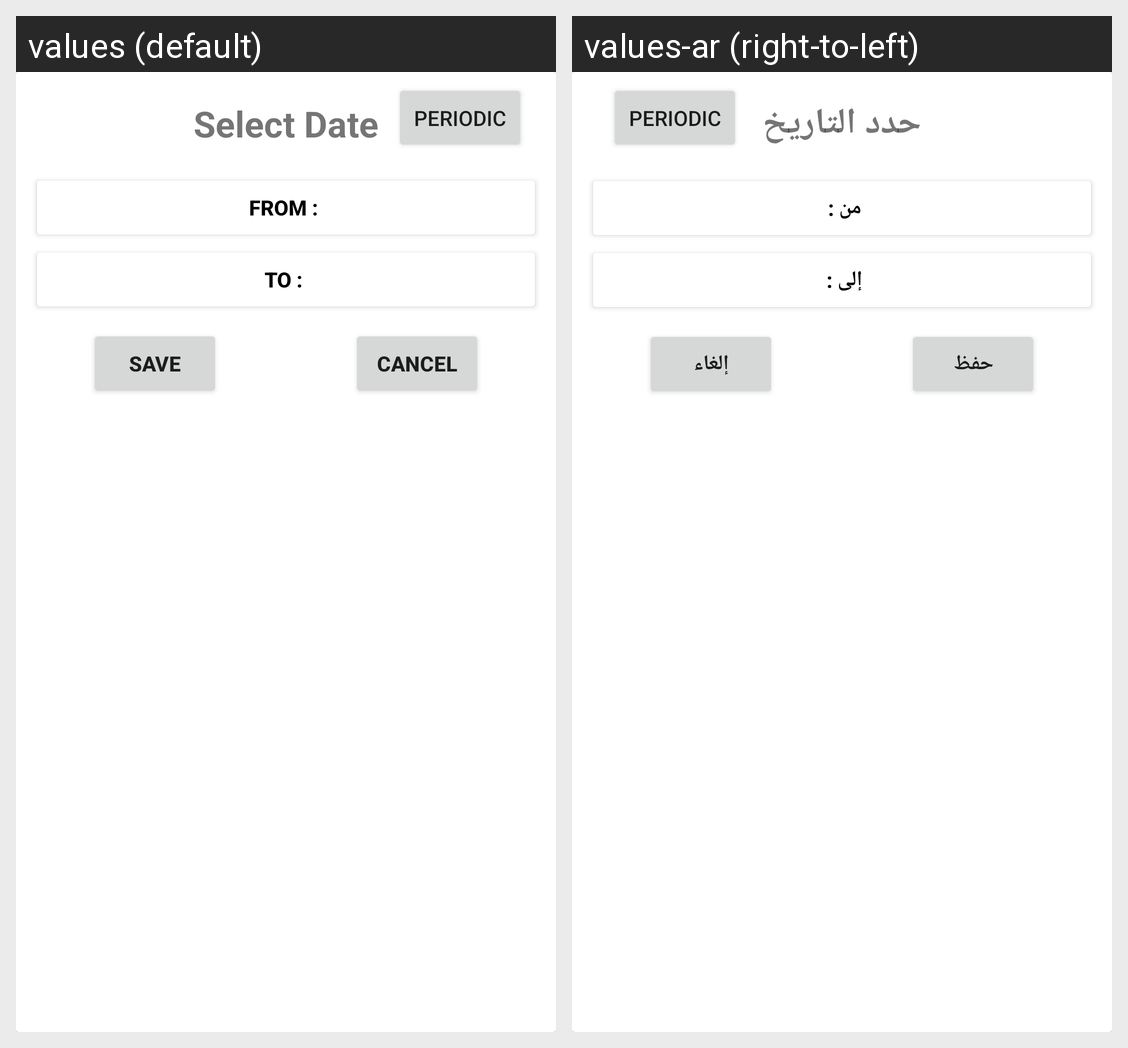

The Android screen above is rendered under two locales of the same app. Produce the string resources it draws, with the default and per-locale values.
Android screen res/layout/fragment_alert_dialog.xml rendered under 2 locales, left to right: values (default), values-ar (right-to-left). Device: Nexus 5 (rendered at 1080×1920; each locale shown at half size, 540×960, under a caption strip naming it); theme Theme.Skywise.
Strings drawn on this screen, with the default value and each locale's value (text and hints the layout hard-codes, and strings that could not be matched under every locale, appear in the picture but are not listed):

select_date
  values: Select Date
  values-ar: حدد التاريخ

from
  values: From : 
  values-ar: من : 

to
  values: To : 
  values-ar: إلى : 

save
  values: Save
  values-ar: حفظ

cancel
  values: Cancel
  values-ar: إلغاء
